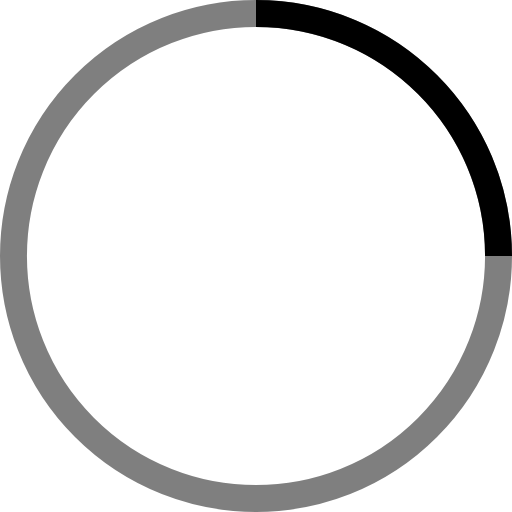
t = 0.00 s
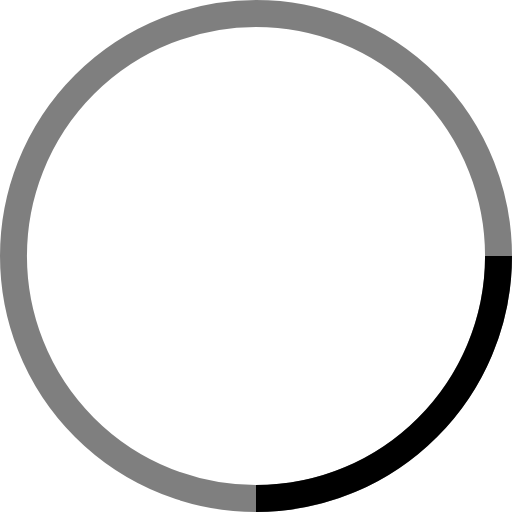
t = 0.13 s
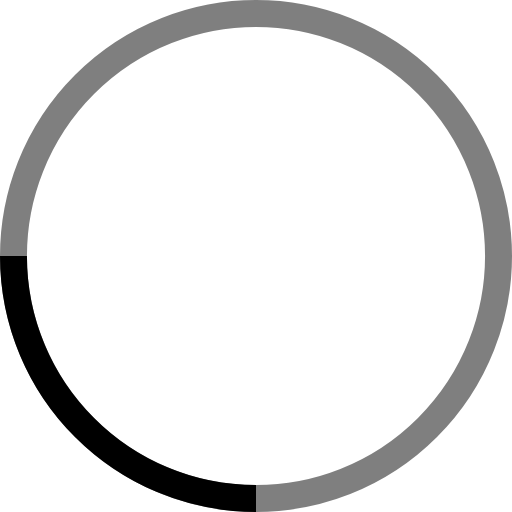
t = 0.25 s
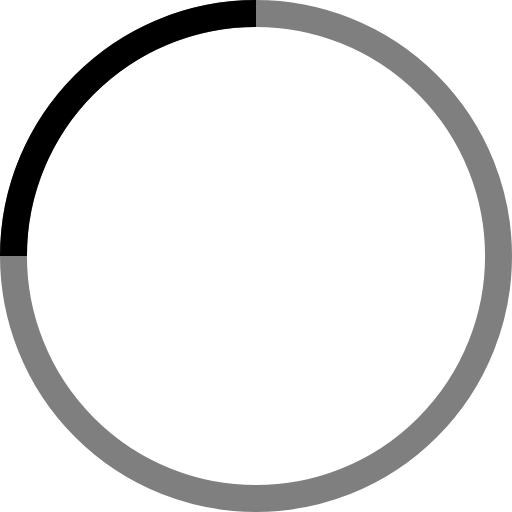
t = 0.38 s

The animated SVG that drew these frames (rendered in a browser with its animation timeline set to each time). Animation: 1 SMIL element (animateTransform=1); one cycle of 0.50 s, repeats indefinitely.

<!-- By Sam Herbert (@sherb), for everyone. More @ http://goo.gl/7AJzbL -->
<svg width="38" height="38" viewBox="0 0 38 38" xmlns="http://www.w3.org/2000/svg" stroke="#000">
    <g fill="none" fill-rule="evenodd">
        <g transform="translate(1 1)" stroke-width="2">
            <circle stroke-opacity=".5" cx="18" cy="18" r="18"/>
            <path d="M36 18c0-9.94-8.06-18-18-18">
                <animateTransform
                    attributeName="transform"
                    type="rotate"
                    from="0 18 18"
                    to="360 18 18"
                    dur="500ms"
                    repeatCount="indefinite"/>
            </path>
        </g>
    </g>
</svg>
